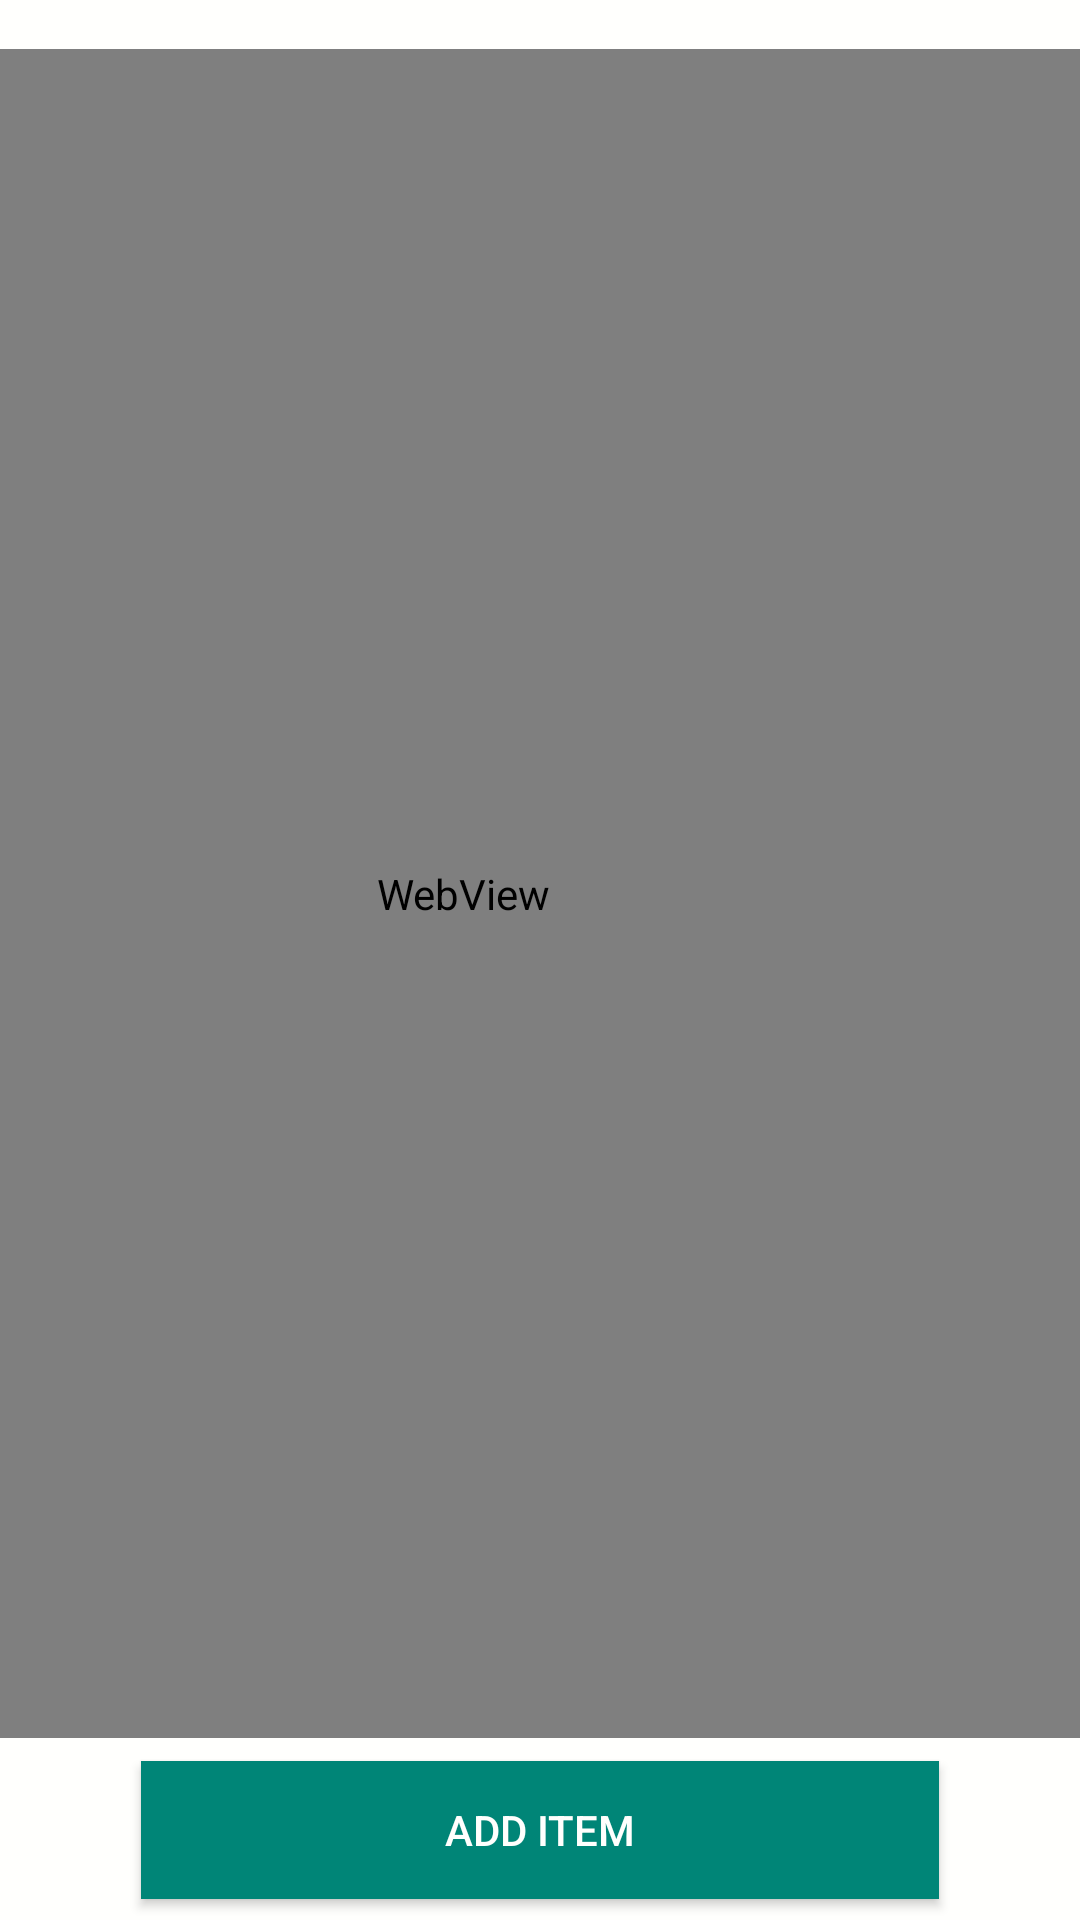

This screen was rendered from an Android layout file. Write that file and the resources it references.
<!-- AndroidManifest.xml: application theme AppTheme -->
<!-- res/layout/activity_item__details.xml -->
<?xml version="1.0" encoding="utf-8"?>
<androidx.constraintlayout.widget.ConstraintLayout xmlns:android="http://schemas.android.com/apk/res/android"
    xmlns:app="http://schemas.android.com/apk/res-auto"
    xmlns:tools="http://schemas.android.com/tools"
    android:background="@color/louche"
    android:layout_width="match_parent"
    android:layout_height="match_parent"
    tools:context=".search.Item_Details">

    <Button
        android:id="@+id/add_item"
        android:layout_width="266dp"
        android:layout_height="46dp"
        android:layout_margin="8dp"
        android:background="@color/colorPrimary"
        android:text="@string/add_item"
        android:textColor="@color/louche"
        app:layout_constraintBottom_toBottomOf="parent"
        app:layout_constraintEnd_toEndOf="parent"
        app:layout_constraintStart_toStartOf="parent"
        app:layout_constraintTop_toBottomOf="@+id/webView"
        app:layout_constraintVertical_bias="0.448" />

    <WebView
        android:id="@+id/webView"
        android:layout_width="412dp"
        android:layout_height="563dp"
        app:layout_constraintBottom_toBottomOf="parent"
        app:layout_constraintEnd_toEndOf="parent"
        app:layout_constraintHorizontal_bias="1.0"
        app:layout_constraintStart_toStartOf="parent"
        app:layout_constraintTop_toTopOf="parent"
        app:layout_constraintVertical_bias="0.214" />
</androidx.constraintlayout.widget.ConstraintLayout>
<!-- resources referenced by this layout -->
<resources>
  <color name="colorPrimary">#008577</color>
  <color name="louche">#FFFFFD</color>
  <string name="add_item">Add Item</string>
  <style name="AppTheme" parent="Theme.AppCompat.Light.NoActionBar">
          
          <item name="colorPrimary">@color/colorPrimary</item>
          <item name="colorPrimaryDark">@color/colorPrimaryDark</item>
          <item name="colorAccent">@color/colorAccent</item>
      </style>
  <color name="colorPrimaryDark">#00574B</color>
  <color name="colorAccent">#D81B60</color>
</resources>
